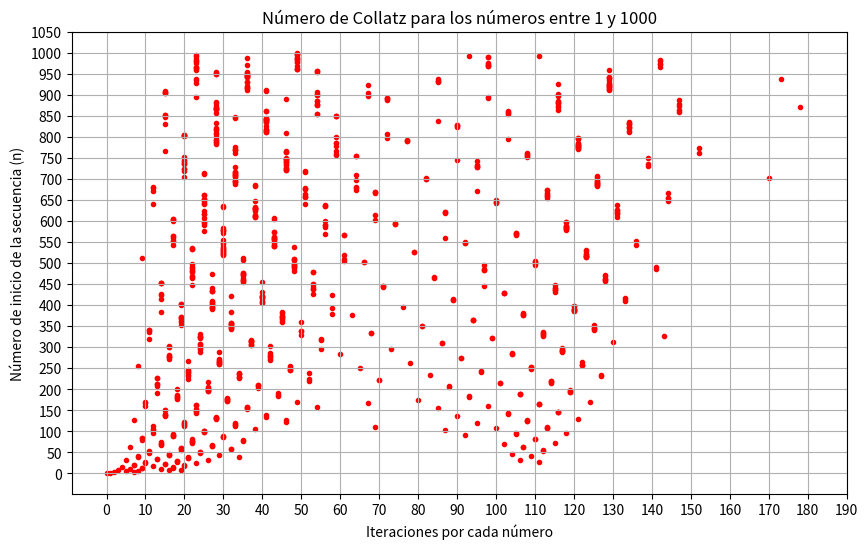

Reproduce this figure in Python.
import matplotlib.pyplot as plt

def collatz(n):
    count = 0
    #Verifica si el numero(n) es divisible por 2 lo divide.
    while n != 1:
        if n % 2 == 0:
            n = n // 2
        #En caso de que n sea impar lo multiplica por 3 y le suma 1
        else:
            n = 3 * n + 1
        count += 1   #contador de interacciones
    return count

def main():
    numeros = list(range(1, 1000)) # Le asigna la lista de numeros.
    iteraciones = [collatz(num) for num in numeros] #calcular el número de iteraciones de Collatz para cada número en la lista numeros.

    #Crea una nueva figura para el gráfico utilizando Matplotlib, le da el tamaño al cuadro
    plt.figure(figsize=(10, 6))
    #Realiza un grafico de dispersion con los datos de interacciones y numeros, con un punto de color rojo.     
    plt.scatter(iteraciones, numeros, marker='.', color='r')
    #Titulo del grafico
    plt.title('Número de Collatz para los números entre 1 y 1000')
    #Nombre del eje "X" 
    plt.xlabel('Iteraciones por cada número')
    #Nombre del eje "Y"
    plt.ylabel('Número de inicio de la secuencia (n)')
    #Cuadricula para visualizar mejor el gráfico
    plt.grid(True)
    # Establecer marcas de los ejes x en 10.
    plt.xticks(range(0, int(max(iteraciones) * 1.1) + 1, 10))
    # Establecer marcas de los ejes x en 50.
    plt.yticks(range(0, int(max(numeros) * 1.1) + 1, 50))
    #Muestra el gráfico
    plt.show()


if __name__ == "__main__":
    main()
